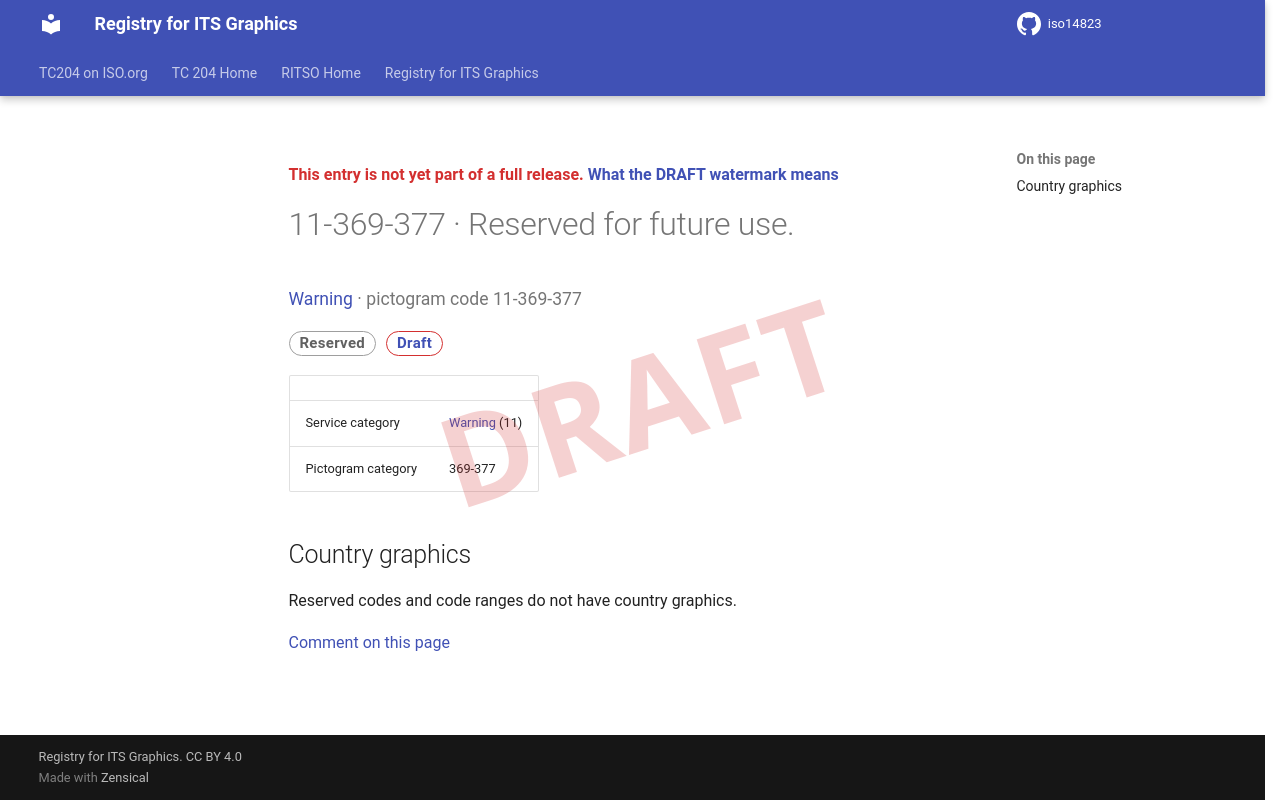

repository: k-vaughn/iso14823 · page: v0.1.0-alpha.1/signs/11-369-377/index.html · generator: mkdocs

<div class="draft4-watermark" aria-hidden="true"></div>

<p class="draft-note">This entry is not yet part of a full release. <a href="../#draft-watermark">What the DRAFT watermark means</a></p>

# 11-369-377 · Reserved for future use.

<p class="sign-kicker"><a href="../categories/11/">Warning</a> · pictogram code 11-369-377</p>
<p class="sign-chips"><span class="chip chip-reserved">Reserved</span> <a class="chip chip-draft" href="../#draft-watermark">Draft</a></p>
| | |
| --- | --- |
| Service category | <a href="../categories/11/">Warning</a> (11) |
| Pictogram category | 369-377 |

## Country graphics

<p>Reserved codes and code ranges do not have country graphics.</p>

[Comment on this page](https://github.com/k-vaughn/iso14823/issues/new?template=page-feedback.yml&title=%5BPage+feedback%5D+11-369-377+%C2%B7+Reserved+for+future+use.&page-title=11-369-377+%C2%B7+Reserved+for+future+use.&page-path=signs%2F11-369-377.md)
